Run: headless pygame with SDL's dummy video driver; simulated clock (each Clock.tick advances the game by its frame time, no real sleeping); random seed 0; keys injected as events and as key.get_pressed() state; no mouse input.
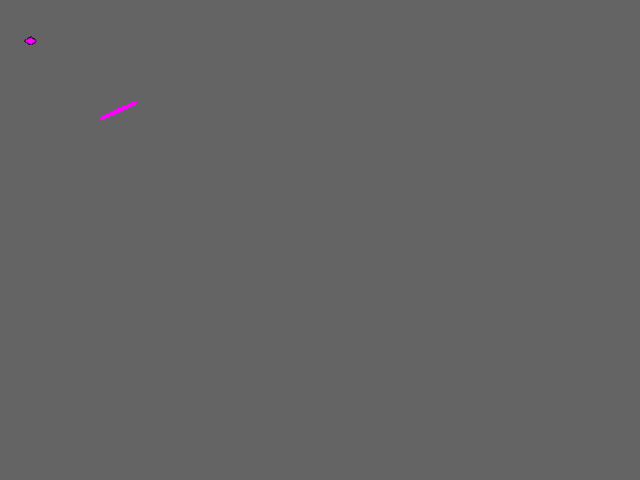
Frame 1 of 4 · flips 1–60 · no input
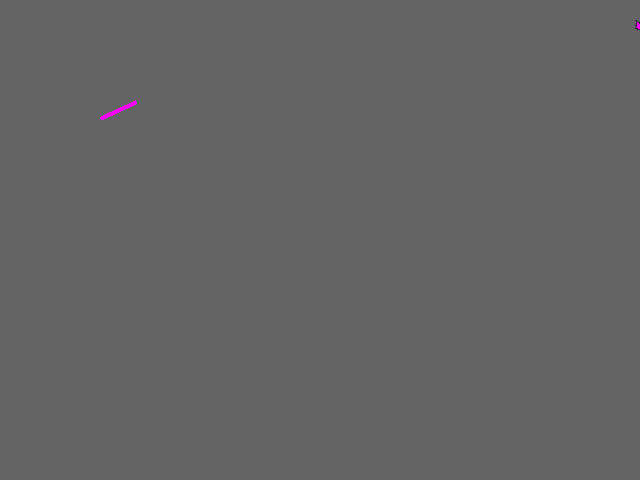
Frame 2 of 4 · flips 61–180 · tapped SPACE, RETURN · held RIGHT (→), D
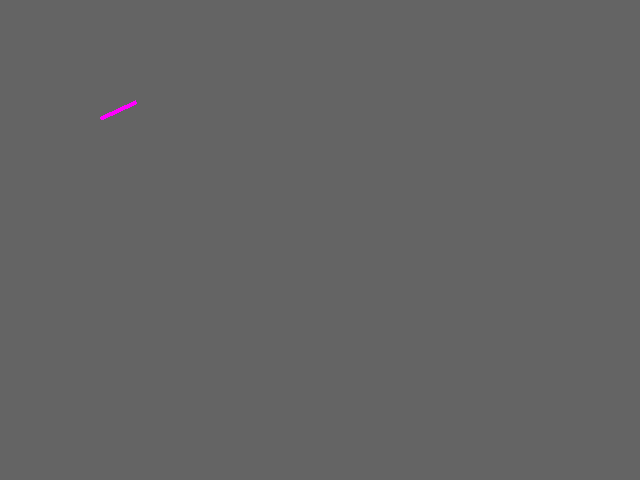
Frame 3 of 4 · flips 181–300 · held DOWN (↓), S
Frame 4 of 4 · flips 301–420 · held LEFT (←), A, UP (↑), W · screen unchanged from frame 3, image omitted

The pygame program that drew these frames:

import pygame as pg
import pygame
import math


class Airfield():

	def __init__(self, display, color, length, angle):
		self.display = display
		self.image = pygame.Surface((4 , length))  
		self.image.set_colorkey((0,0,0))  
		self.image.fill(color)
		self.rotImage = pygame.transform.rotate(self.image , angle) 


	def update(self, xPos, yPos):
		self.display.blit(self.rotImage, (xPos, yPos))

class Player():
    """ Player icon and its transformations """
#                                                       1. koordinat er X-AKSEN!!
    def __init__(self, display):
        self.display = display
        self.image = pygame.Surface((22, 22), pygame.SRCALPHA)
        self.image.set_colorkey((0, 0, 0))
        self.image.fill((255, 255, 255))
        color = (255,0,255)
        self.image = pygame.Surface((13, 9), pygame.SRCALPHA)
        pygame.draw.polygon(self.image, (0,0,0),	[(0, 4), (6, 0), (12, 4), (6, 8)], False)
        pygame.draw.polygon(self.image, color,		[(1, 4), (6, 1), (11, 4), (6, 7)], False)



 #       pygame.draw.ellipse(self.image, (255, 255, 255), (10, 0, 6, 20))
  #      pygame.draw.ellipse(self.image, (255, 255, 255), (0, 6, 4, 8))
#        pygame.draw.ellipse(self.image, (255, 255, 255), (0, 7, 20, 7))
 #       pygame.draw.rect(self.image, (0, 0, 0), (0, 13, 20, 5))
  #      pygame.draw.circle(self.image, (255, 255, 255), (10, 7), 4)
   #     pygame.draw.rect(self.image, (255, 255, 255), (10, 4, 8, 2))
#        pygame.draw.rect(self.image, (0, 0, 0),	(0, 5, 15, 20))



    #    pygame.draw.polygon(self.image, (0, 0, 0),       [(0, 12), (20, 12), (15, 20), (5, 20)], False)
#        pygame.draw.polygon(self.image, (255, 255, 255), [(3, 13), (17, 13), (13, 18), (7, 18)], False)
 #       pygame.draw.circle(self.image,(0, 0, 0), (10, 16), 3)

    def update(self, xPos, yPos, dx, dy, angle):
        radians = math.atan2( dx, dy )
 #       angle = int( math.degrees(radians) )
        self.rotImage = pg.transform.rotozoom(self.image, -angle, 1)
        offset = pg.math.Vector2(0, -10)  # move pivot point up from center
        rotated_offset = offset.rotate(angle)
        self.rect = self.rotImage.get_rect(center=(xPos, yPos) - rotated_offset)
        self.display.blit(self.rotImage, self.rect)  # Blit the rotated image




pg.init()
screen = pg.display.set_mode((640, 480))
clock = pg.time.Clock()
angle = 0

obj = Player(screen)
af = Airfield(screen, (255,0,255),40,115)
posX = 30
posY = 30

running = True
while running:
    for event in pg.event.get():
        if event.type == pg.QUIT:
            running = False

    keys = pg.key.get_pressed()
    if keys[pg.K_RIGHT]:
        angle += 5
    elif keys[pg.K_LEFT]:
        angle -= 5
    elif keys[pg.K_w]:
        posY -= 5
    elif keys[pg.K_s]:
        posY += 5
    elif keys[pg.K_a]:
        posX -= 5
    if keys[pg.K_d]:
        posX += 5


    screen.fill((100,100,100))
    af.update(100,100)
    obj.update(posX, posY, 10, 11, angle)
    pg.display.set_caption('Angle: {}'.format(angle))
    pg.display.flip()
    clock.tick(30)

pg.quit()
